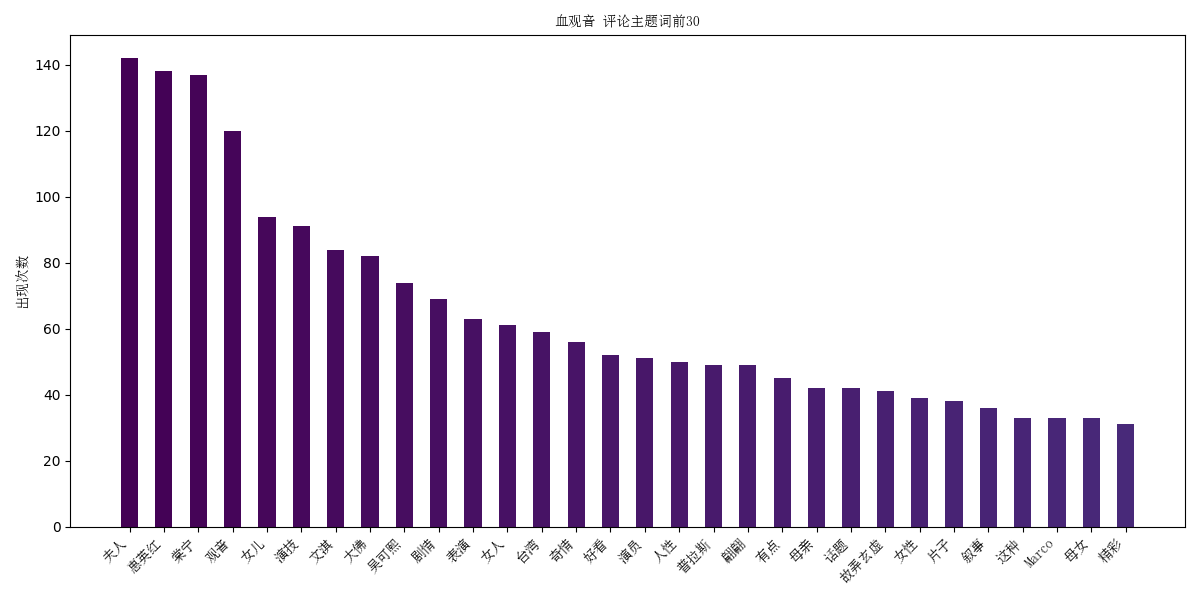

Data behind this chart, as committed beside it:
, count
夫人, 142
惠英红, 138
棠宁, 137
观音, 120
女儿, 94
演技, 91
文淇, 84
大佛, 82
吴可熙, 74
剧情, 69
表演, 63
女人, 61
台湾, 59
奇情, 56
好看, 52
演员, 51
人性, 50
普拉斯, 49
翩翩, 49
有点, 45
母亲, 42
话题, 42
故弄玄虚, 41
女性, 39
片子, 38
叙事, 36
这种, 33
Marco, 33
母女, 33
精彩, 31
